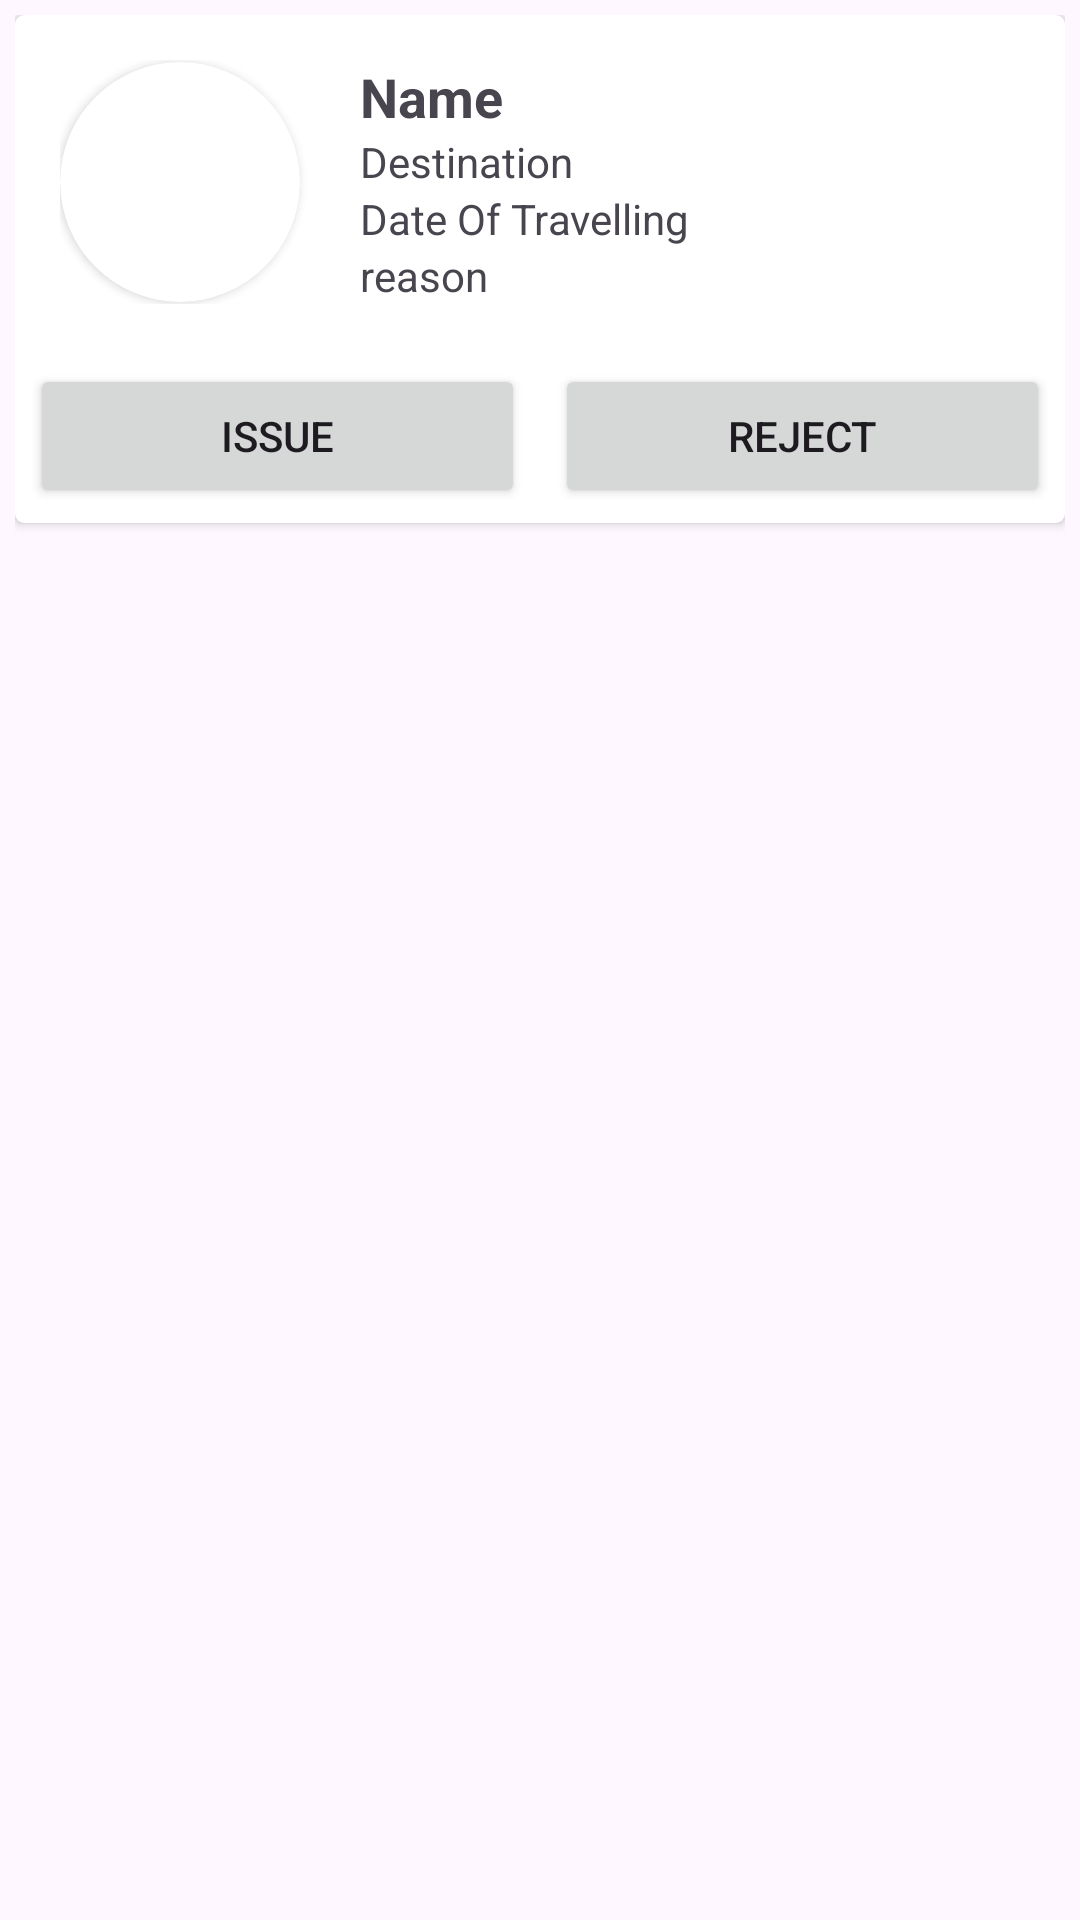

Write the Android layout XML for this screen, with the resource values it uses.
<!-- AndroidManifest.xml: application theme Theme.Material3.Light.NoActionBar -->
<!-- res/layout/pending_gatepass_request_recycler_view.xml -->
<?xml version="1.0" encoding="utf-8"?>
<LinearLayout xmlns:android="http://schemas.android.com/apk/res/android"
    android:layout_width="match_parent"
    android:layout_height="wrap_content"
    xmlns:app="http://schemas.android.com/apk/res-auto"
    android:orientation="vertical"
    android:padding="5dp">

    <androidx.cardview.widget.CardView
        android:layout_width="match_parent"
        android:layout_height="wrap_content"
        android:elevation="11dp"
        app:cardCornerRadius="3dp">

        <LinearLayout
            android:layout_width="match_parent"
            android:layout_height="wrap_content"
            android:orientation="vertical">
            <LinearLayout
                android:layout_width="match_parent"
                android:layout_height="wrap_content"
                android:orientation="horizontal"
                android:padding="15dp">
                <androidx.cardview.widget.CardView
                    android:layout_width="80dp"
                    android:layout_height="80dp"
                    app:cardCornerRadius="40dp"
                    android:layout_gravity="center_vertical">
                    <ImageView
                        android:layout_width="match_parent"
                        android:layout_height="match_parent"
                        android:src="@drawable/default_profile_pic"
                        android:id="@+id/gpassRequestImg"/>
                </androidx.cardview.widget.CardView>

                <LinearLayout
                    android:layout_width="wrap_content"
                    android:layout_height="wrap_content"
                    android:layout_weight="3"
                    android:gravity="center_vertical"
                    android:paddingLeft="20dp"
                    android:orientation="vertical">
                    <TextView
                        android:layout_width="wrap_content"
                        android:layout_height="wrap_content"
                        android:text="Name"
                        android:textSize="18sp"
                        android:textStyle="bold"
                        android:id="@+id/gpassStudentName"/>
                    <TextView
                        android:layout_width="wrap_content"
                        android:layout_height="wrap_content"
                        android:text="Destination"
                        android:id="@+id/gpassDestination"/>
                    <TextView
                        android:layout_width="wrap_content"
                        android:layout_height="wrap_content"
                        android:text="Date Of Travelling"
                        android:id="@+id/gpassTravellingDate"
                        />
                    <TextView
                        android:layout_width="wrap_content"
                        android:layout_height="wrap_content"
                        android:text="reason"
                        android:id="@+id/gpassReason"/>

                </LinearLayout>

            </LinearLayout>

            <LinearLayout
                android:layout_width="match_parent"
                android:layout_height="wrap_content"
                android:orientation="horizontal">
                <Button
                    android:layout_width="wrap_content"
                    android:layout_height="wrap_content"
                    android:layout_weight="1"
                    android:text="Issue"
                    android:layout_margin="5dp"
                    android:id="@+id/gpassIssueBtn"/>
                <Button
                    android:layout_width="wrap_content"
                    android:layout_height="wrap_content"
                    android:layout_weight="1"
                    android:text="Reject"
                    android:layout_margin="5dp"
                    android:id="@+id/gpassRejectBtn"/>
            </LinearLayout>
        </LinearLayout>
    </androidx.cardview.widget.CardView>



</LinearLayout>
<!-- resources referenced by this layout -->
<resources>

</resources>
